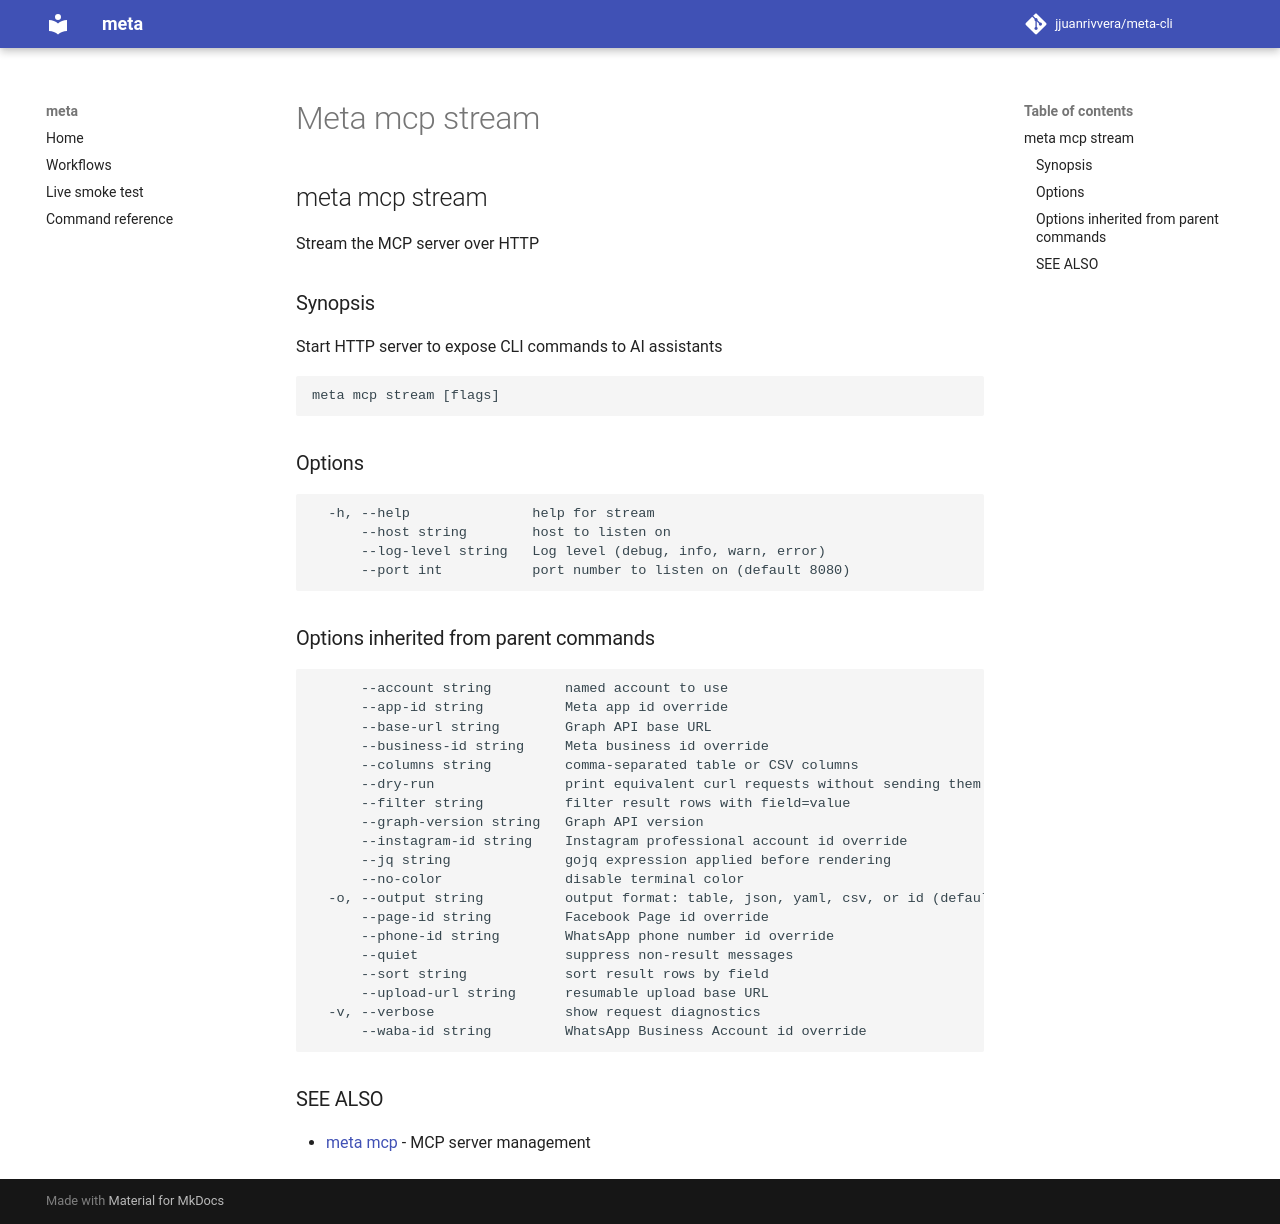

repository: jjuanrivvera/meta-cli · page: commands/meta_mcp_stream/index.html · generator: mkdocs

## meta mcp stream

Stream the MCP server over HTTP

### Synopsis

Start HTTP server to expose CLI commands to AI assistants

```
meta mcp stream [flags]
```

### Options

```
  -h, --help               help for stream
      --host string        host to listen on
      --log-level string   Log level (debug, info, warn, error)
      --port int           port number to listen on (default 8080)
```

### Options inherited from parent commands

```
      --account string         named account to use
      --app-id string          Meta app id override
      --base-url string        Graph API base URL
      --business-id string     Meta business id override
      --columns string         comma-separated table or CSV columns
      --dry-run                print equivalent curl requests without sending them
      --filter string          filter result rows with field=value
      --graph-version string   Graph API version
      --instagram-id string    Instagram professional account id override
      --jq string              gojq expression applied before rendering
      --no-color               disable terminal color
  -o, --output string          output format: table, json, yaml, csv, or id (default "table")
      --page-id string         Facebook Page id override
      --phone-id string        WhatsApp phone number id override
      --quiet                  suppress non-result messages
      --sort string            sort result rows by field
      --upload-url string      resumable upload base URL
  -v, --verbose                show request diagnostics
      --waba-id string         WhatsApp Business Account id override
```

### SEE ALSO

* [meta mcp](meta_mcp.md)	 - MCP server management
